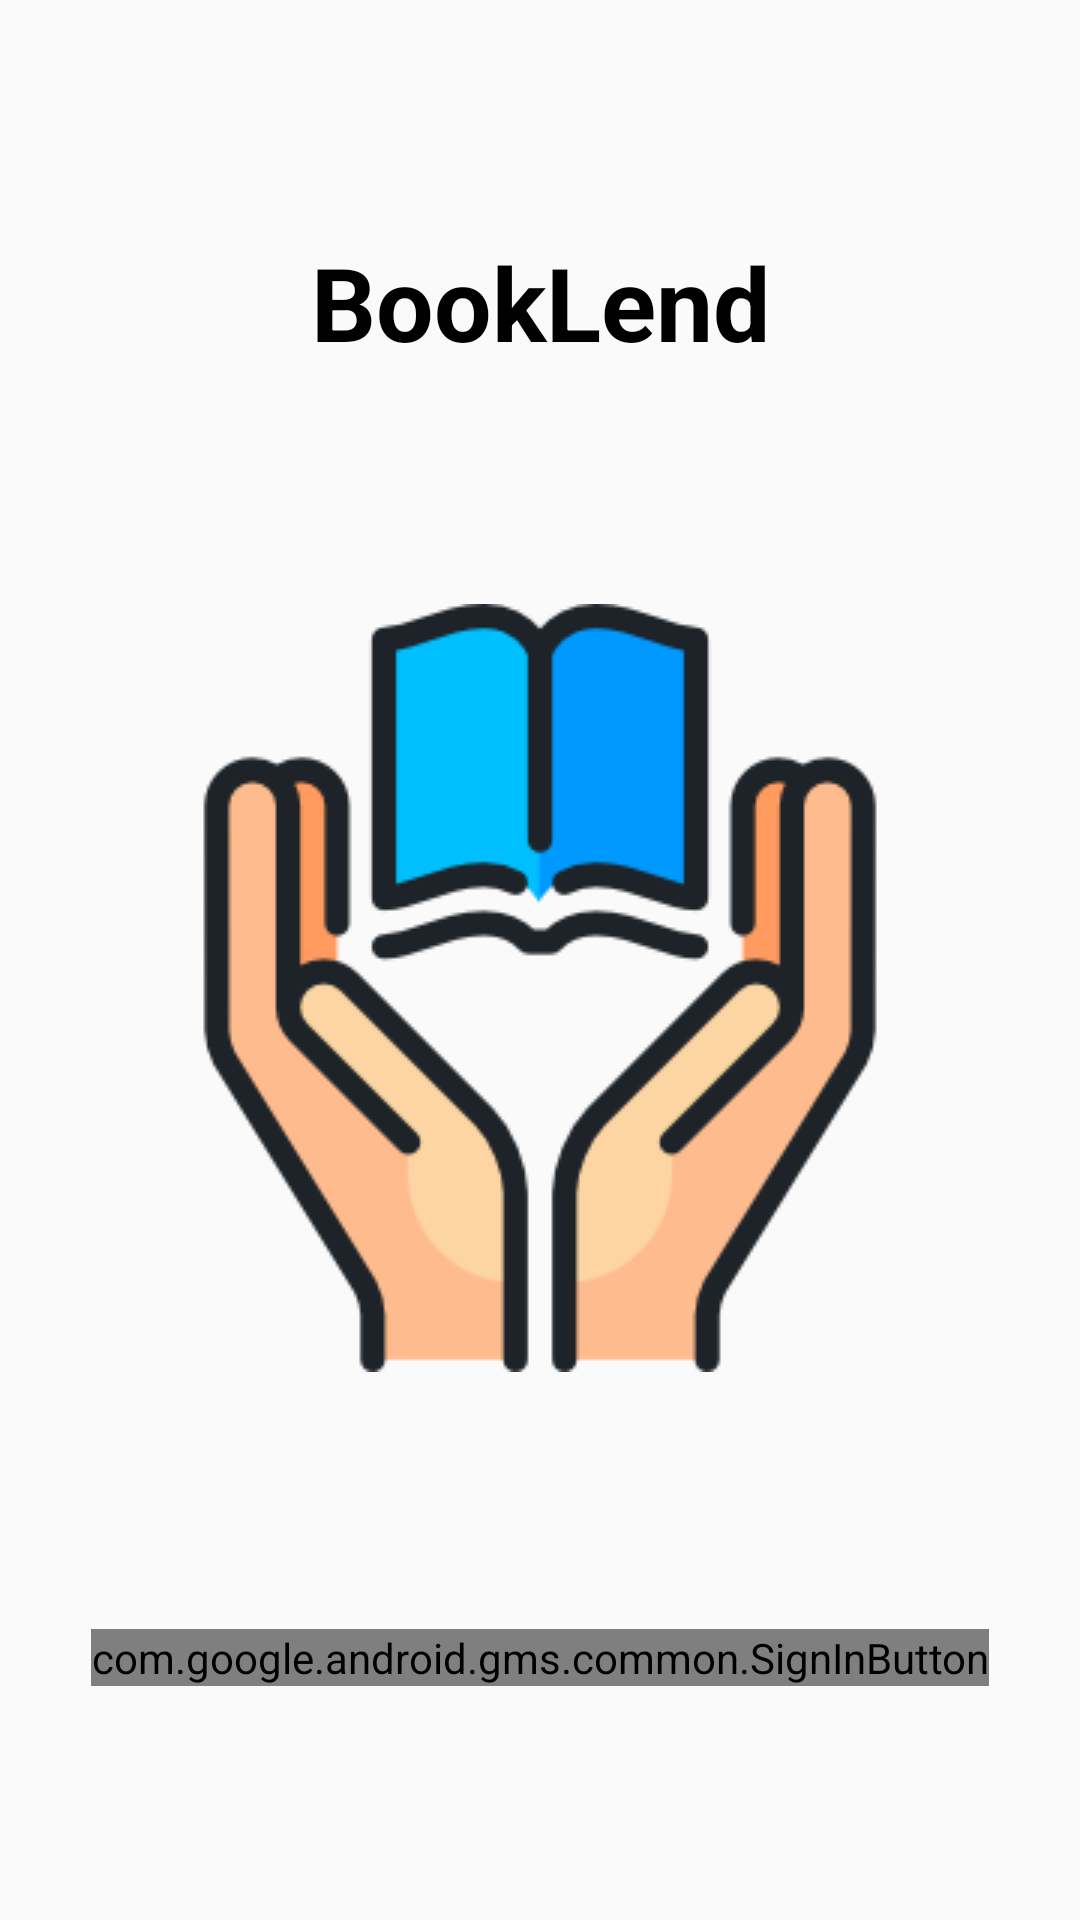

Android layout source for this screen:
<!-- AndroidManifest.xml: application theme AppTheme -->
<!-- res/layout/activity_splash_screen_with_google.xml -->
<?xml version="1.0" encoding="utf-8"?>
<android.support.constraint.ConstraintLayout xmlns:android="http://schemas.android.com/apk/res/android"
    xmlns:app="http://schemas.android.com/apk/res-auto"
    xmlns:tools="http://schemas.android.com/tools"
    android:id="@+id/linearLayout2"
    android:layout_width="match_parent"
    android:layout_height="match_parent"
    tools:context=".SplashScreenActivity">

    <TextView
        android:id="@+id/splash_screen_header"
        android:layout_width="wrap_content"
        android:layout_height="wrap_content"
        android:fontFamily="sans-serif"
        android:text="@string/app_name"
        android:textColor="#000000"
        android:textSize="34sp"
        android:textStyle="bold"
        app:layout_constraintBottom_toTopOf="@+id/splash_screen_logo"
        app:layout_constraintEnd_toEndOf="parent"
        app:layout_constraintHorizontal_bias="0.5"
        app:layout_constraintStart_toStartOf="parent"
        app:layout_constraintTop_toTopOf="parent"
        app:layout_constraintVertical_chainStyle="spread" />

    <ImageView
        android:id="@+id/splash_screen_logo"
        android:layout_width="wrap_content"
        android:layout_height="wrap_content"
        android:contentDescription="@string/content_description_splash_screen"
        android:src="@drawable/booklend_app_image"
        app:layout_constraintBottom_toTopOf="@+id/google_sign_in_button"
        app:layout_constraintEnd_toEndOf="parent"
        app:layout_constraintHorizontal_bias="0.5"
        app:layout_constraintStart_toStartOf="parent"
        app:layout_constraintTop_toBottomOf="@+id/splash_screen_header" />

    <com.google.android.gms.common.SignInButton
        android:id="@+id/google_sign_in_button"
        android:layout_width="wrap_content"
        android:layout_height="wrap_content"
        android:layout_marginTop="8dp"
        app:layout_constraintBottom_toBottomOf="parent"
        app:layout_constraintEnd_toEndOf="parent"
        app:layout_constraintHorizontal_bias="0.5"
        app:layout_constraintStart_toStartOf="parent"
        app:layout_constraintTop_toBottomOf="@+id/splash_screen_logo" />

</android.support.constraint.ConstraintLayout>
<!-- resources referenced by this layout -->
<resources>
  <!-- drawable booklend_app_image: png bitmap (drawable, 13401 bytes) -->
  <string name="app_name">BookLend</string>
  <string name="content_description_splash_screen">app image</string>
  <style name="AppTheme" parent="Theme.AppCompat.Light.NoActionBar">
          <item name="colorPrimary">@color/colorPrimary</item>
          <item name="colorPrimaryDark">@color/colorPrimaryDark</item>
          <item name="colorAccent">#1976D2</item>
      </style>
  <color name="colorPrimary">#3F51B5</color>
  <color name="colorPrimaryDark">#303F9F</color>
</resources>
